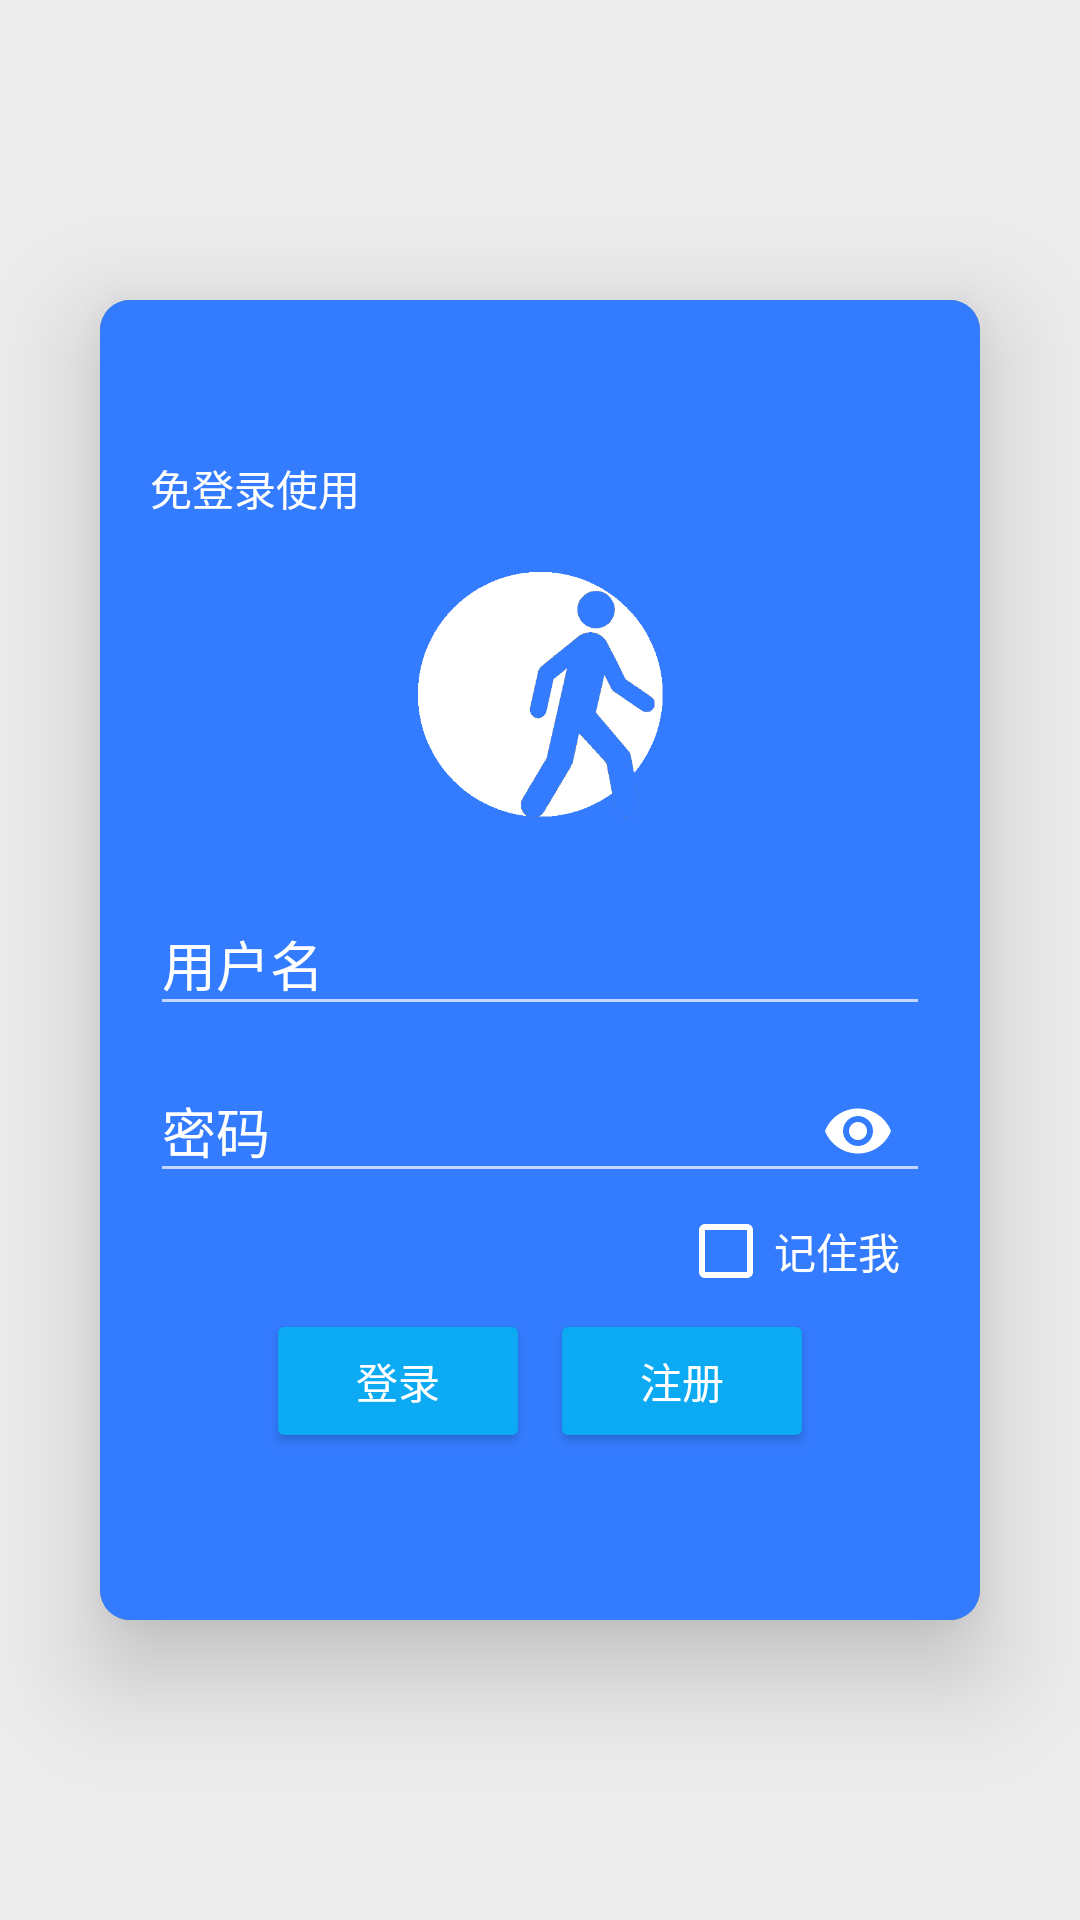

The Android layout XML behind this screen, and the referenced resources:
<!-- AndroidManifest.xml: application theme Theme.AppCompat.NoActionBar -->
<!-- res/layout/activity_main.xml -->
<?xml version="1.0" encoding="utf-8"?>
<LinearLayout xmlns:android="http://schemas.android.com/apk/res/android"
    xmlns:app="http://schemas.android.com/apk/res-auto"
    xmlns:tools="http://schemas.android.com/tools"
    android:layout_width="match_parent"
    android:layout_height="match_parent"
    android:background="#ECECEC"
    android:gravity="center"
    android:orientation="vertical"
    tools:context=".MainActivity">

    <androidx.cardview.widget.CardView
        android:layout_width="match_parent"
        android:layout_height="match_parent"
        android:layout_marginLeft="100px"
        android:layout_marginTop="300px"
        android:layout_marginRight="100px"
        android:layout_marginBottom="300px"
        app:cardCornerRadius="10dp"
        app:cardElevation="20dp">

        <LinearLayout
            android:id="@+id/layoutMain"
            android:layout_width="fill_parent"
            android:layout_height="fill_parent"
            android:background="#347CFF"
            android:foreground="?attr/selectableItemBackground"
            android:gravity="center"
            android:orientation="vertical"
            android:transitionName="mainLayout">
            <LinearLayout
                android:layout_width="match_parent"
                android:layout_height="wrap_content">

                <TextView
                    android:id="@+id/textfree"
                    android:layout_width="wrap_content"
                    android:layout_height="wrap_content"
                    android:layout_alignParentTop="true"
                    android:layout_marginLeft="50px"
                    android:text="免登录使用"
                    android:textColor="@color/white" />
            </LinearLayout>

            <ImageView
                android:layout_width="250px"
                android:layout_height="250px"
                android:layout_margin="50px"
                android:src="@mipmap/walkicon" />

            <LinearLayout
                android:id="@+id/layoutCenter"
                android:layout_width="match_parent"
                android:layout_height="wrap_content"
                android:background="#347CFF"
                android:gravity="center"
                android:orientation="vertical">

                <com.google.android.material.textfield.TextInputLayout
                    android:id="@+id/layoutName"
                    style="@style/TextInputLayoutStyle"
                    android:layout_width="match_parent"
                    android:layout_height="wrap_content"
                    android:layout_marginLeft="50px"
                    android:layout_marginRight="50px"
                    android:hint="用户名"
                    app:boxBackgroundMode="none">

                    <EditText
                        android:id="@+id/editTextName"
                        android:layout_width="match_parent"
                        android:layout_height="wrap_content"
                        android:drawableStart="@drawable/ic_baseline_account_circle_24"
                        android:drawablePadding="8dp"
                        android:textColor="@color/white" />
                </com.google.android.material.textfield.TextInputLayout>

                <com.google.android.material.textfield.TextInputLayout
                    android:id="@+id/layoutPasswd"
                    style="@style/TextInputLayoutStyle"
                    android:layout_width="match_parent"
                    android:layout_height="wrap_content"
                    android:layout_marginLeft="50px"
                    android:layout_marginRight="50px"
                    android:hint="密码"
                    app:boxBackgroundMode="none"
                    app:passwordToggleEnabled="true"
                    app:passwordToggleTint="@color/white">

                    <EditText
                        android:id="@+id/editTextPassword"
                        android:layout_width="match_parent"
                        android:layout_height="wrap_content"
                        android:drawableStart="@drawable/ic_baseline_lock_24"
                        android:drawablePadding="8dp"
                        android:inputType="textPassword"
                        android:textColor="@color/white" />
                </com.google.android.material.textfield.TextInputLayout>

                <LinearLayout
                    android:layout_width="fill_parent"
                    android:layout_height="wrap_content"
                    android:gravity="right"
                    android:orientation="horizontal">

                    <CheckBox
                        android:id="@+id/checkboxrem"
                        android:layout_width="wrap_content"
                        android:layout_height="wrap_content"
                        android:layout_marginRight="80px"
                        android:buttonTint="@color/white"
                        android:text="记住我"
                        android:textColor="@color/white" />
                </LinearLayout>

                <LinearLayout
                    android:layout_width="fill_parent"
                    android:layout_height="wrap_content"
                    android:gravity="center"
                    android:orientation="horizontal">

                    <Button
                        android:id="@+id/loginbutton"
                        android:layout_width="wrap_content"
                        android:layout_height="wrap_content"
                        android:layout_margin="10px"
                        android:backgroundTint="#0BAAF2"
                        android:text="登录" />

                    <Button
                        android:id="@+id/regisbutton"
                        android:layout_width="wrap_content"
                        android:layout_height="wrap_content"
                        android:layout_margin="10px"
                        android:backgroundTint="#0BAAF2"
                        android:text="注册"
                        android:transitionName="regisLayout" />
                </LinearLayout>
            </LinearLayout>
        </LinearLayout>
    </androidx.cardview.widget.CardView>
</LinearLayout>
<!-- resources referenced by this layout -->
<resources>
  <!-- mipmap walkicon: png bitmap (mipmap-mdpi, 13654 bytes) -->
  <style name="TextInputLayoutStyle" parent="Theme.AppCompat.DayNight">
          <item name="colorControlNormal">@color/white</item>
          <item name="colorControlActivated">@color/white</item>
          <item name="colorControlHighlight">@color/white</item>
          <item name="android:textColor">@color/white</item>
          <item name="hintTextColor">@color/white</item>
          <item name="android:textColorHint">@color/white</item>
      </style>
  <!-- not gathered from this repository: default colours our renderer supplied (Android Studio template values) -->
  <color name="white">#FFFFFFFF</color>
</resources>
